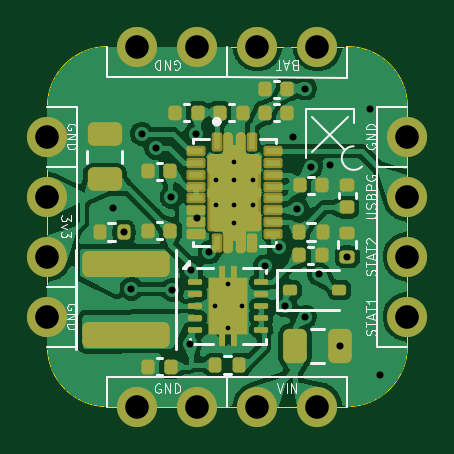
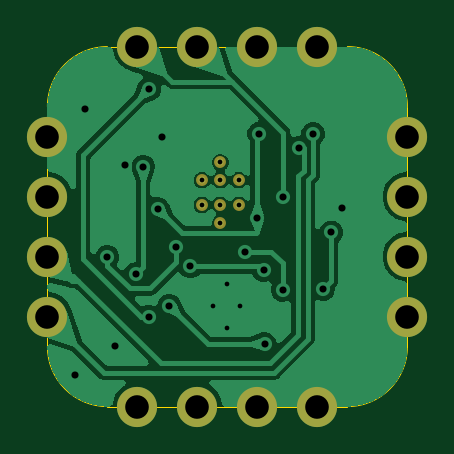
Circuit board: 11 layer files. Board 15.2 x 15.2 mm.
- bottom_copper: xenocharger-B_Cu.gbr (58283 bytes)
- bottom_mask: xenocharger-B_Mask.gbr (1181 bytes)
- paste: xenocharger-B_Paste.gbr (456 bytes)
- bottom_silk: xenocharger-B_Silkscreen.gbr (457 bytes)
- outline: xenocharger-Edge_Cuts.gbr (980 bytes)
- top_copper: xenocharger-F_Cu.gbr (160865 bytes)
- top_mask: xenocharger-F_Mask.gbr (22289 bytes)
- paste: xenocharger-F_Paste.gbr (11866 bytes)
- top_silk: xenocharger-F_Silkscreen.gbr (22475 bytes)
- drill: xenocharger-NPTH.drl (264 bytes)
- drill: xenocharger-PTH.drl (1237 bytes)

=== bottom_copper: xenocharger-B_Cu.gbr (58283 bytes, source omitted) ===
=== bottom_mask: xenocharger-B_Mask.gbr ===
%TF.GenerationSoftware,KiCad,Pcbnew,10.0.3*%
%TF.CreationDate,2026-11-16T22:32:59+05:30*%
%TF.ProjectId,xenocharger,78656e6f-6368-4617-9267-65722e6b6963,rev?*%
%TF.SameCoordinates,Original*%
%TF.FileFunction,Soldermask,Bot*%
%TF.FilePolarity,Negative*%
%FSLAX46Y46*%
G04 Gerber Fmt 4.6, Leading zero omitted, Abs format (unit mm)*
G04 Created by KiCad (PCBNEW 10.0.3) date 2026-11-16 22:32:59*
%MOMM*%
%LPD*%
G01*
G04 APERTURE LIST*
%ADD10C,1.700000*%
%ADD11C,0.504000*%
G04 APERTURE END LIST*
D10*
%TO.C,J4*%
X93980000Y-72390000D03*
X96520000Y-72390000D03*
X99060000Y-72390000D03*
X101600000Y-72390000D03*
%TD*%
%TO.C,J1*%
X101600000Y-87630000D03*
X99060000Y-87630000D03*
X96520000Y-87630000D03*
X93980000Y-87630000D03*
%TD*%
D11*
%TO.C,U2*%
X98090000Y-77295000D03*
X97315000Y-78045000D03*
X98090000Y-78045000D03*
X98865000Y-78045000D03*
X97315000Y-79095000D03*
X98090000Y-79095000D03*
X98865000Y-79095000D03*
X98090000Y-79845000D03*
%TD*%
D10*
%TO.C,J3*%
X90170000Y-76200000D03*
X90170000Y-78740000D03*
X90170000Y-81280000D03*
X90170000Y-83820000D03*
%TD*%
%TO.C,J2*%
X105410000Y-83820000D03*
X105410000Y-81280000D03*
X105410000Y-78740000D03*
X105410000Y-76200000D03*
%TD*%
M02*

=== paste: xenocharger-B_Paste.gbr ===
%TF.GenerationSoftware,KiCad,Pcbnew,10.0.3*%
%TF.CreationDate,2026-11-16T22:32:59+05:30*%
%TF.ProjectId,xenocharger,78656e6f-6368-4617-9267-65722e6b6963,rev?*%
%TF.SameCoordinates,Original*%
%TF.FileFunction,Paste,Bot*%
%TF.FilePolarity,Positive*%
%FSLAX46Y46*%
G04 Gerber Fmt 4.6, Leading zero omitted, Abs format (unit mm)*
G04 Created by KiCad (PCBNEW 10.0.3) date 2026-11-16 22:32:59*
%MOMM*%
%LPD*%
G01*
G04 APERTURE LIST*
G04 APERTURE END LIST*
M02*

=== bottom_silk: xenocharger-B_Silkscreen.gbr ===
%TF.GenerationSoftware,KiCad,Pcbnew,10.0.3*%
%TF.CreationDate,2026-11-16T22:32:59+05:30*%
%TF.ProjectId,xenocharger,78656e6f-6368-4617-9267-65722e6b6963,rev?*%
%TF.SameCoordinates,Original*%
%TF.FileFunction,Legend,Bot*%
%TF.FilePolarity,Positive*%
%FSLAX46Y46*%
G04 Gerber Fmt 4.6, Leading zero omitted, Abs format (unit mm)*
G04 Created by KiCad (PCBNEW 10.0.3) date 2026-11-16 22:32:59*
%MOMM*%
%LPD*%
G01*
G04 APERTURE LIST*
G04 APERTURE END LIST*
M02*

=== outline: xenocharger-Edge_Cuts.gbr ===
%TF.GenerationSoftware,KiCad,Pcbnew,10.0.3*%
%TF.CreationDate,2026-11-16T22:32:59+05:30*%
%TF.ProjectId,xenocharger,78656e6f-6368-4617-9267-65722e6b6963,rev?*%
%TF.SameCoordinates,Original*%
%TF.FileFunction,Profile,NP*%
%FSLAX46Y46*%
G04 Gerber Fmt 4.6, Leading zero omitted, Abs format (unit mm)*
G04 Created by KiCad (PCBNEW 10.0.3) date 2026-11-16 22:32:59*
%MOMM*%
%LPD*%
G01*
G04 APERTURE LIST*
%TA.AperFunction,Profile*%
%ADD10C,0.050000*%
%TD*%
G04 APERTURE END LIST*
D10*
X90170000Y-74930000D02*
X90170000Y-85090000D01*
X90170000Y-74930000D02*
G75*
G02*
X92710000Y-72390000I2540000J0D01*
G01*
X92710000Y-87630000D02*
G75*
G02*
X90170000Y-85090000I0J2540000D01*
G01*
X92710000Y-87630000D02*
X102870000Y-87630000D01*
X102870000Y-72390000D02*
X92710000Y-72390000D01*
X102870000Y-72390000D02*
G75*
G02*
X105410000Y-74930000I0J-2540000D01*
G01*
X105410000Y-85090000D02*
G75*
G02*
X102870000Y-87630000I-2540000J0D01*
G01*
X105410000Y-85090000D02*
X105410000Y-74930000D01*
M02*

=== top_copper: xenocharger-F_Cu.gbr (160865 bytes, source omitted) ===
=== top_mask: xenocharger-F_Mask.gbr (22289 bytes, source omitted) ===
=== paste: xenocharger-F_Paste.gbr (11866 bytes, source omitted) ===
=== top_silk: xenocharger-F_Silkscreen.gbr (22475 bytes, source omitted) ===
=== drill: xenocharger-NPTH.drl ===
M48
; DRILL file KiCad 10.0.3 date 2026-11-16T22:33:01
; FORMAT={-:-/ absolute / metric / decimal}
; #@! TF.CreationDate,2026-11-16T22:33:01+05:30
; #@! TF.GenerationSoftware,Kicad,Pcbnew,10.0.3
; #@! TF.FileFunction,NonPlated,1,2,NPTH
FMAT,2
METRIC
%
G90
G05
M30

=== drill: xenocharger-PTH.drl ===
M48
; DRILL file KiCad 10.0.3 date 2026-11-16T22:33:01
; FORMAT={-:-/ absolute / metric / decimal}
; #@! TF.CreationDate,2026-11-16T22:33:01+05:30
; #@! TF.GenerationSoftware,Kicad,Pcbnew,10.0.3
; #@! TF.FileFunction,Plated,1,2,PTH
FMAT,2
METRIC
; #@! TA.AperFunction,Plated,PTH,ComponentDrill
T1C0.200
; #@! TA.AperFunction,Plated,PTH,ViaDrill
T2C0.300
; #@! TA.AperFunction,Plated,PTH,CastelletedDrill
T3C1.000
%
G90
G05
T1
X97.245Y-83.37
X97.315Y-78.045
X97.315Y-79.095
X97.82Y-82.42
X97.82Y-84.32
X98.09Y-77.295
X98.09Y-78.045
X98.09Y-79.095
X98.09Y-79.845
X98.395Y-83.37
X98.865Y-78.045
X98.865Y-79.095
T2
X92.93Y-79.23
X93.4Y-80.256
X93.73Y-82.64
X94.16Y-76.08
X94.76Y-76.68
X95.42Y-78.75
X95.45Y-82.69
X96.21Y-84.98
X96.25Y-81.86
X96.45Y-76.08
X96.52Y-79.65
X97.031Y-81.097
X99.362Y-81.697
X99.956Y-80.886
X100.247Y-83.357
X100.57Y-76.22
X100.746Y-79.248
X101.092Y-74.168
X101.092Y-83.82
X101.346Y-77.47
X101.671Y-82.03
X102.144Y-77.42
X102.55Y-85.06
X102.87Y-81.282
X103.81Y-75.02
X104.24Y-86.29
T3
X90.17Y-76.2
X90.17Y-78.74
X90.17Y-81.28
X90.17Y-83.82
X93.98Y-72.39
X93.98Y-87.63
X96.52Y-72.39
X96.52Y-87.63
X99.06Y-72.39
X99.06Y-87.63
X101.6Y-72.39
X101.6Y-87.63
X105.41Y-76.2
X105.41Y-78.74
X105.41Y-81.28
X105.41Y-83.82
M30
